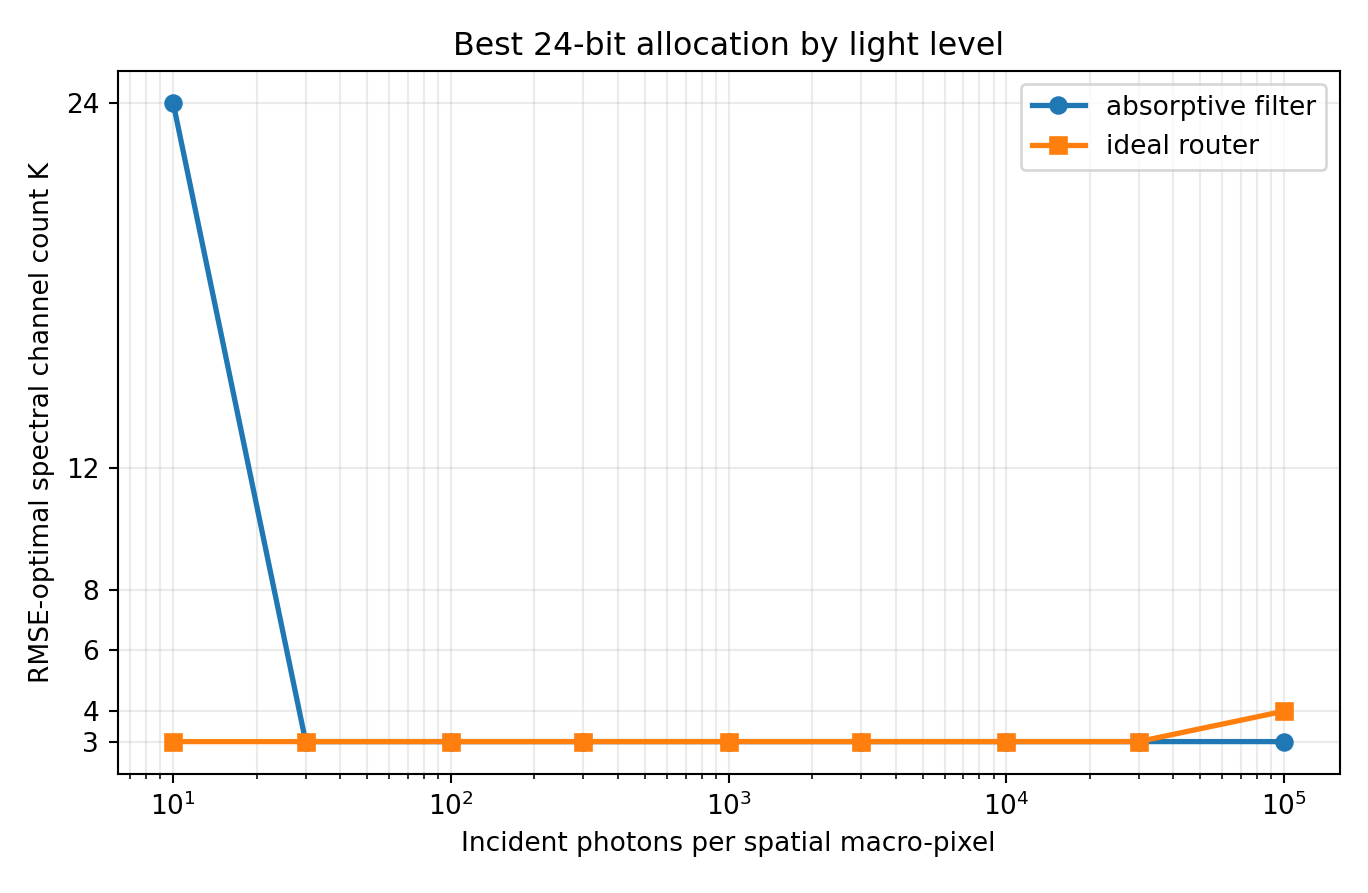

The data file committed next to this chart (first rows):
optics, photons, channels, bits, trials, spectral_rmse_mean, spectral_rmse_std, sam_deg_mean, psnr_db_mean, saturation_fraction_mean
absorptive_filter, 10, 24, 1, 5, 0.2031, 7.336737302206163e-05, 70.07, 13.84, 0.00239
absorptive_filter, 30, 3, 8, 5, 0.1906, 0.00134, 45.28, 14.4, 0.008442
absorptive_filter, 100, 3, 8, 5, 0.1134, 0.0004386, 32.8, 18.91, 0.0015
absorptive_filter, 300, 3, 8, 5, 0.06745, 0.0004901, 22.65, 23.42, 0.0004417
absorptive_filter, 1000, 3, 8, 5, 0.03979, 0.0002499, 15.44, 28, 0.0
absorptive_filter, 3000, 3, 8, 5, 0.02656, 0.0001318, 11.78, 31.52, 0.0
absorptive_filter, 10000, 3, 8, 5, 0.01993, 2.8572620572984988e-05, 9.841, 34.01, 0.0
absorptive_filter, 30000, 3, 8, 5, 0.01757, 1.839526036615995e-05, 9.145, 35.11, 0.0
absorptive_filter, 100000, 3, 8, 5, 0.01665, 6.792525651182076e-06, 8.853, 35.57, 0.0
ideal_router, 10, 3, 8, 5, 0.1909, 0.001378, 45.24, 14.39, 0.00835
ideal_router, 30, 3, 8, 5, 0.1182, 0.0009295, 33.73, 18.55, 0.00165
ideal_router, 100, 3, 8, 5, 0.06814, 0.0004929, 22.72, 23.33, 0.0003667
ideal_router, 300, 3, 8, 5, 0.04171, 0.000226, 16.07, 27.6, 5e-05
ideal_router, 1000, 3, 8, 5, 0.02666, 0.0001053, 11.76, 31.48, 0.0
ideal_router, 3000, 3, 8, 5, 0.0203, 3.676824615833007e-05, 9.952, 33.85, 0.0
ideal_router, 10000, 3, 8, 5, 0.01754, 1.0466284257832375e-05, 9.138, 35.12, 0.0
ideal_router, 30000, 3, 8, 5, 0.01669, 8.543662890997544e-06, 8.868, 35.55, 0.0
ideal_router, 100000, 4, 6, 5, 0.0163, 2.1496934349240233e-05, 8.873, 35.76, 0.0
